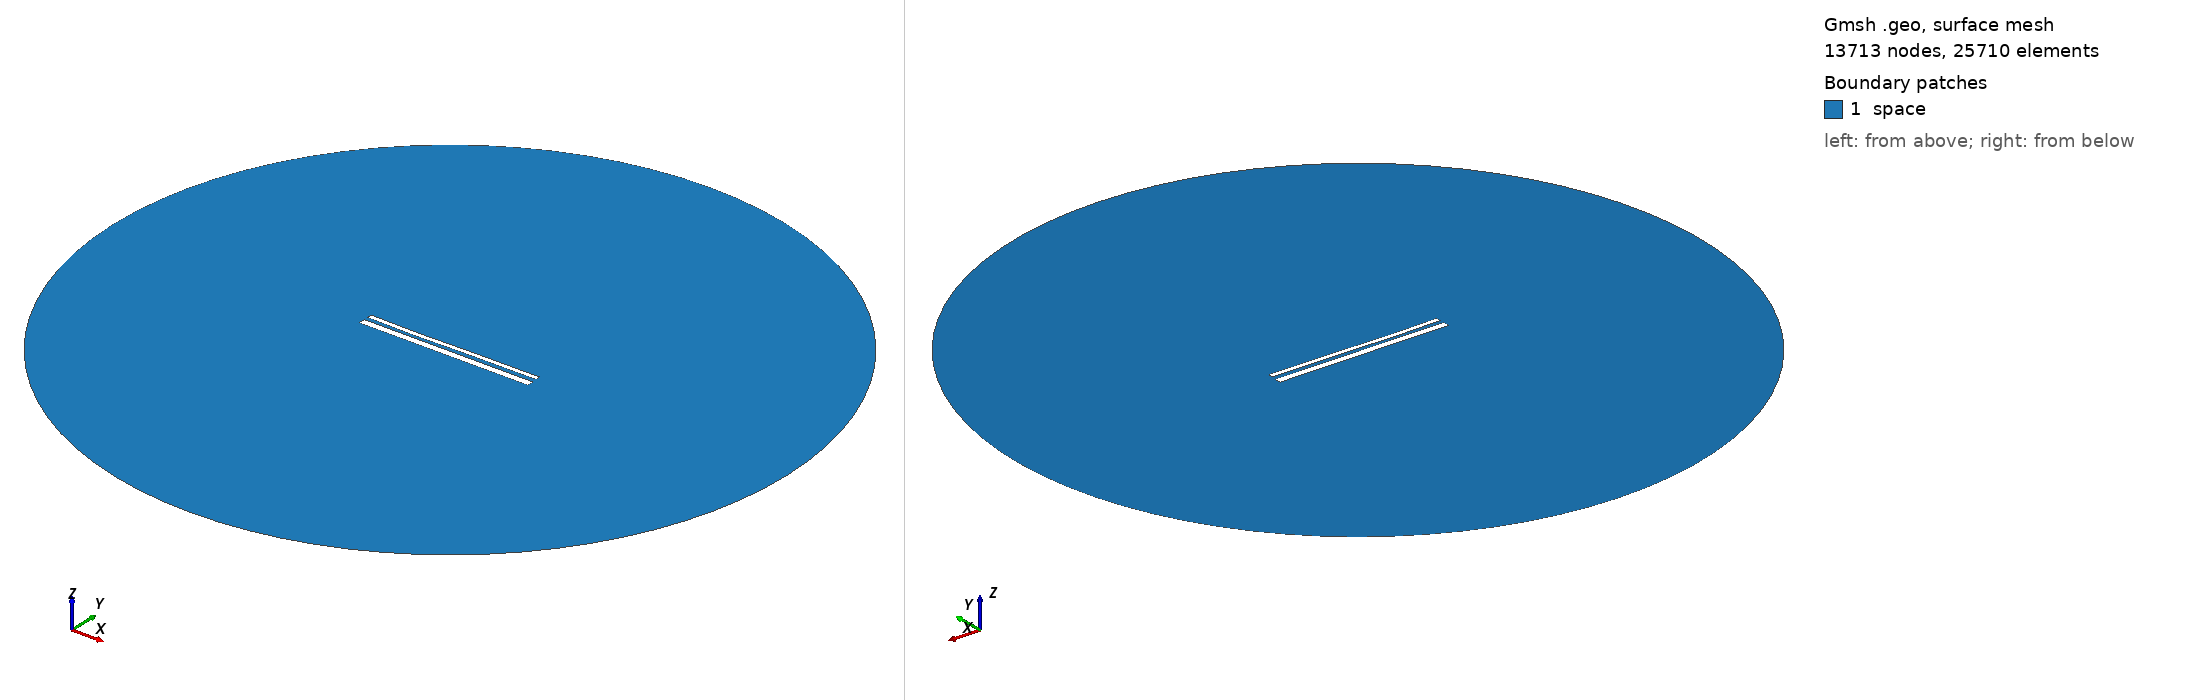

Gmsh geometry script, surface-meshed: 13713 nodes, 25710 surface elements. Boundary patches (legend numbers): 1 space. Left view from above one corner, right view from below the opposite corner. Legend entries are the model's physical surfaces. The drawing asked Gmsh for element sizes between 1% and 20% of the model's largest extent; the script's own settings can give other sizes.

=== 14127.geo (drawn) ===
//---------------------------------------
// Geometry kernel
//---------------------------------------

SetFactory("OpenCASCADE");



//---------------------------------------
// Parameters of the geometry
//---------------------------------------

// Overetch of the upper plate
overetch = 0.5;

// Distance between the plates
distance = 2.0;

// Discretization over the x axis (for the deformation)
nx = 50; 

// Length of the plate
L = 100 - overetch; 

// Number of modes
n = 4; 

// 1st mode coefficient
coeff(1) = 0.07499999999999998;
beta(1) = 0.596864 * 3.1415926535 / L;

// 2nd mode coefficient
coeff(2) = -0.15;
beta(2) = 1.49418 * 3.1415926535 / L;

// 3rd mode coefficient
coeff(3) = -0.15;
beta(3) = 2.50025 * 3.1415926535 / L;

// 4th mode coefficient
coeff(4) = -0.075;
beta(4) = 3.49999 * 3.1415926535 / L;



//---------------------------------------
// Upper plate (deformed rectangle)
//---------------------------------------

// Coordiantes of the upper plate
xmin = -50;
xmax = 50 - overetch;

// Height of the upper plate
yheight = 4 - 2 * overetch;

// Indexes of the points
UpperID[] = {};
LowerID[] = {};
LeftID[] = {};
RightID[] = {};

// Point index
p = 1;

// Horizontal edges
For i In {1:nx}
    x = xmin + (i-1)*(xmax - xmin)/(nx-1);

    y_bottom = distance / 2 + overetch;
    For j In {1:n}
        C = (Cosh(beta(j)*L) + Cos(beta(j)*L)) / (Sinh(beta(j)*L) + Sin(beta(j)*L));
        y_bottom  = y_bottom + coeff(j) * (Cosh(beta(j)*(x+50)) - Cos(beta(j)*(x+50)) - C * (Sinh(beta(j)*(x+50)) - Sin(beta(j)*(x+50))));
    EndFor

    y_top = y_bottom + yheight;

    Point(p) = {x, y_top, 0, 1.0};
    UpperID[i] = p;
    p = p + 1;

    Point(p) = {x, y_bottom, 0, 1.0};
    LowerID[i] = p;
    p = p + 1;
EndFor

// Create point lists
UpperPts[] = {}; LowerPts[] = {};
For i In {1:nx}
  UpperPts[] += {UpperID[i]};
  LowerPts[] += {LowerID[i]};
EndFor

// Build splines
Spline(1) = {UpperPts[]};
Spline(2) = {LowerPts[]};
Line(3) = {LowerPts[nx-1], UpperPts[nx-1]};
Line(4) = {LowerPts[0], UpperPts[0]};

// Build the plane surface
Curve Loop(1) = {2, 3, -1, -4};
Plane Surface(1) = {1};



//---------------------------------------
// Lower plate (rectangle)
//---------------------------------------

// Vertices
Point(1001) = {-50, -1, 0, 1.0};
Point(1002) = { 50, -1, 0, 1.0};
Point(1003) = { 50,  -5, 0, 1.0};
Point(1004) = {-50,  -5, 0, 1.0};

// Edges
Line(5) = {1001, 1002};
Line(6) = {1002, 1003};
Line(7) = {1003, 1004};
Line(8) = {1004, 1001};

// Plane surface
Line Loop(2) = {5, 6, 7, 8};
Plane Surface(2) = {2}; 



//---------------------------------------
// Outer (fictious) boundary
//---------------------------------------

// Points
Point(1005) = {0, 0, 0};       // Center
Point(1006) = {200, 0, 0};     // Start point
Point(1007) = {0, 200, 0};     // 90 degrees
Point(1008) = {-200, 0, 0};    // 180 degrees
Point(1009) = {0, -200, 0};    // 270 degrees

// Circle arcs (each needs start, center, end)
Circle(9) = {1006, 1005, 1007};
Circle(10) = {1007, 1005, 1008};
Circle(11) = {1008, 1005, 1009};
Circle(12) = {1009, 1005, 1006};

// Plane surface for the entire domain
Curve Loop(3) = {9, 10, 11, 12};
Surface(3) = {3};

// Subtract the plates from the whole domain to obtain the actual domain where we want to solve the equations
BooleanDifference{ Surface{3}; Delete; }{ Surface{1}; Surface{2}; Delete; }




//---------------------------------------
// Transfinite Lines/Curves
//---------------------------------------

// Set the number of points on the boundaries
r = 7;

// Plates
Transfinite Curve {1, 2} = 50*r Using Progression 1;
Transfinite Curve {3, 4} = 2*r Using Progression 1;
Transfinite Line {5, 7} = 50*r Using Progression 1;
Transfinite Line {6, 8} = 2*r Using Progression 1;

// Outer boundary
Transfinite Line {9, 10, 11, 12} = 20 Using Progression 1;



//---------------------------------------
// Physical groups
//---------------------------------------                

// Physical curves (boundaries)
Physical Line("force_segment", 10) = {2};
Physical Line("upper_plate", 11) = {1, 3, 4};
Physical Line("lower_plate", 12) = {5, 6, 7, 8};
Physical Line("boundary", 20) = {9, 10, 11, 12};

// Physical Surfaces
Physical Surface("space", 30) = {3};



//---------------------------------------
// 6. Generate the Mesh
//---------------------------------------

// 2D mesh generation
Mesh 2;
